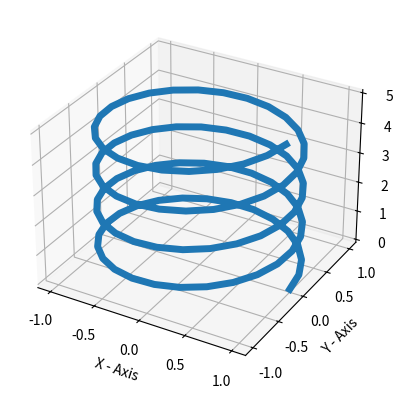

The script that saved this image:
import matplotlib.pyplot as plt 
import numpy as np 
# Spiral controls the number of Spiral 
spiral = 5 
# data 
zline = np.linspace(0,5,100) 
xline = np.cos(spiral * zline) 
yline = np.sin(spiral * zline) 
ax = plt.axes(projection ='3d') 
ax.plot3D(xline, yline, zline, lw=5); 
ax.set_xlabel('X - Axis') 
ax.set_ylabel('Y - Axis') 
ax.set_zlabel('Z - Axis') 
plt.show()
